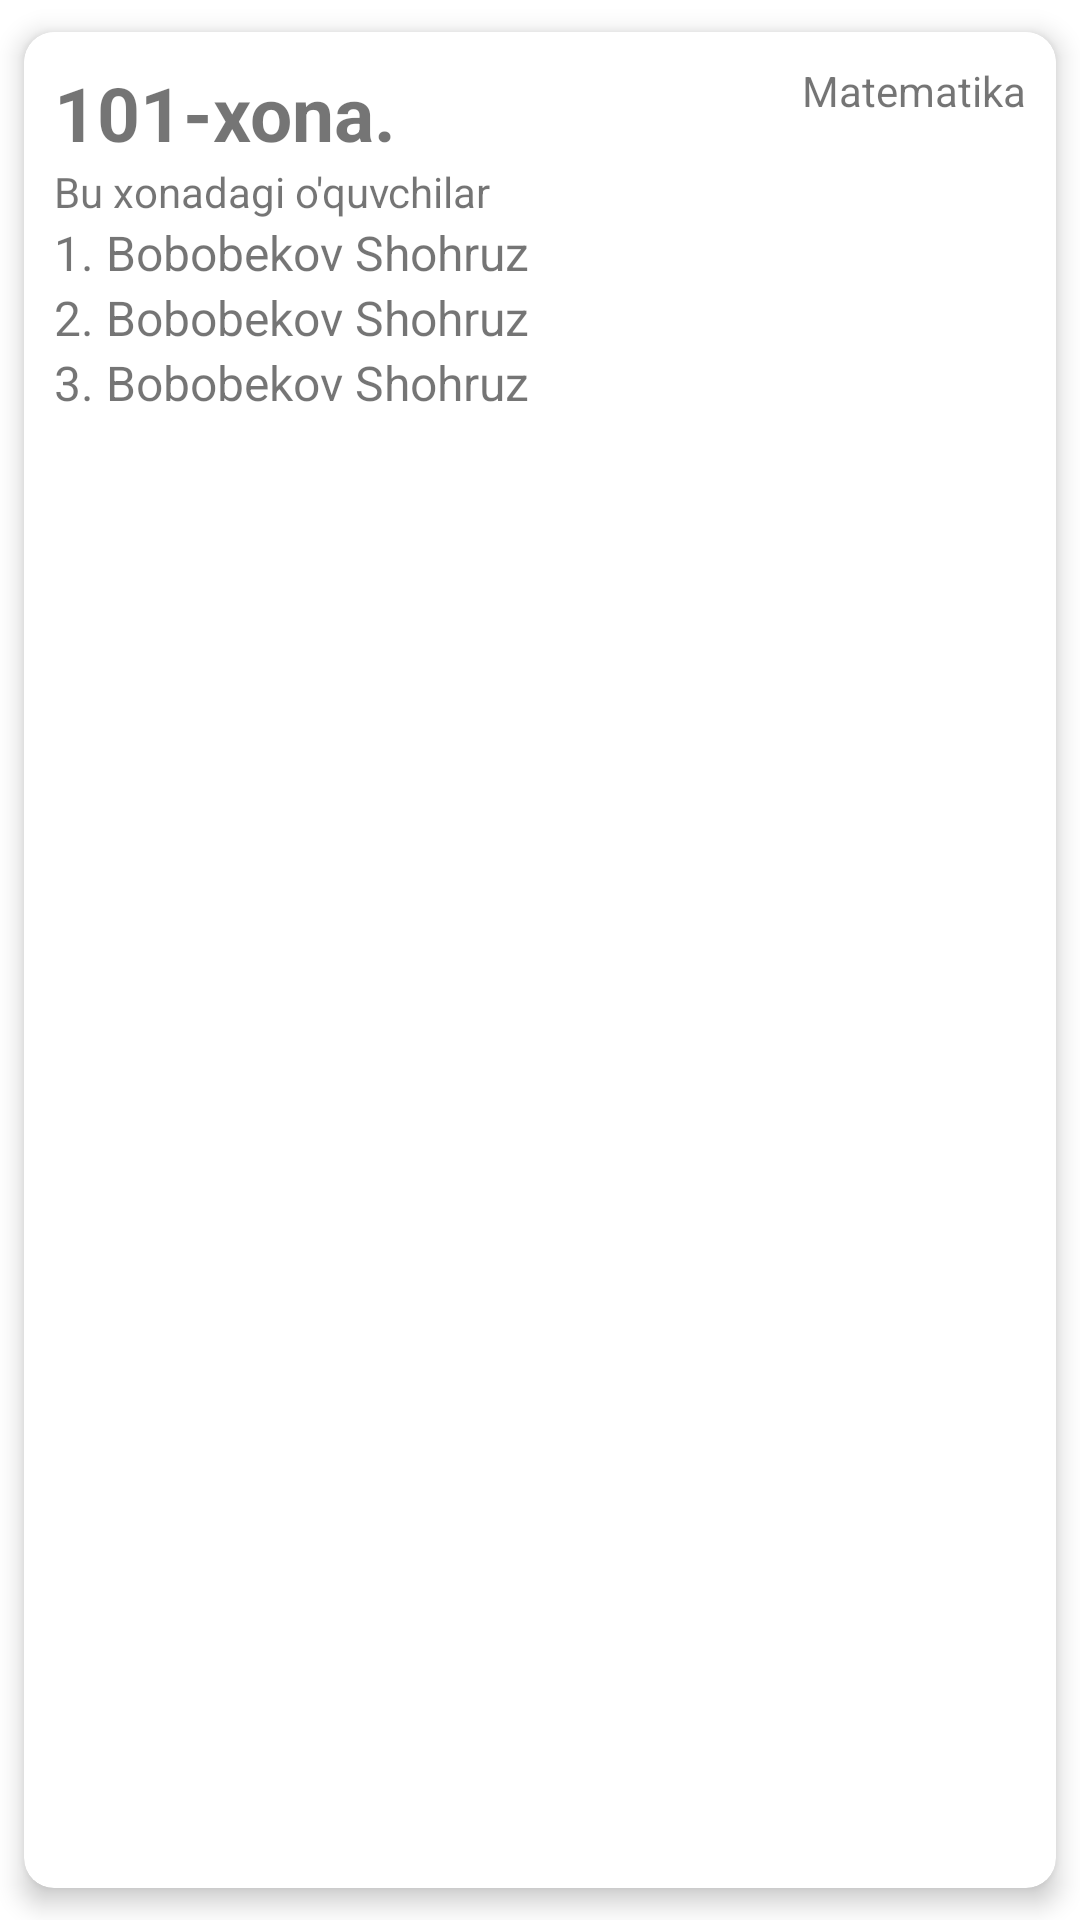

Layout XML and referenced resources for this Android screen:
<!-- AndroidManifest.xml: application theme Theme.Yotoqxona -->
<!-- res/layout/room_item_layout.xml -->
<?xml version="1.0" encoding="utf-8"?>
<androidx.cardview.widget.CardView

    xmlns:android="http://schemas.android.com/apk/res/android"
    xmlns:app="http://schemas.android.com/apk/res-auto"
    android:layout_width="match_parent"
    android:layout_height="wrap_content"
    android:paddingStart="20dp"
    app:cardCornerRadius="10dp"
    app:cardElevation="5dp"
    app:cardUseCompatPadding="true">

    <LinearLayout
        android:layout_width="match_parent"
        android:layout_height="wrap_content"
        android:background="@drawable/room_card_background">

        <androidx.constraintlayout.widget.ConstraintLayout
            android:layout_width="match_parent"
            android:layout_height="wrap_content"
            android:layout_margin="10dp"
            android:background="#0000">

            <TextView
                android:id="@+id/room_name"
                android:layout_width="wrap_content"
                android:layout_height="wrap_content"
                android:text="101-xona."
                android:textSize="25sp"
                android:textStyle="bold"
                app:layout_constraintStart_toStartOf="parent"
                app:layout_constraintTop_toTopOf="parent" />

            <TextView
                android:id="@+id/room_type"
                android:layout_width="wrap_content"
                android:layout_height="wrap_content"
                android:text="Matematika"
                app:layout_constraintEnd_toEndOf="parent"
                app:layout_constraintTop_toTopOf="parent" />

            <TextView
                android:id="@+id/txt"
                android:layout_width="wrap_content"
                android:layout_height="wrap_content"
                android:text="Bu xonadagi o'quvchilar"
                app:layout_constraintStart_toStartOf="parent"
                app:layout_constraintTop_toBottomOf="@id/room_name" />

            <LinearLayout
                android:id="@+id/students"
                android:layout_width="wrap_content"
                android:layout_height="wrap_content"
                android:orientation="vertical"
                app:layout_constraintStart_toStartOf="parent"
                app:layout_constraintTop_toBottomOf="@id/txt">

                <TextView
                    android:layout_width="match_parent"
                    android:layout_height="wrap_content"
                    android:text="1. Bobobekov Shohruz"
                    android:textSize="16sp" />

                <TextView
                    android:layout_width="match_parent"
                    android:layout_height="wrap_content"
                    android:text="2. Bobobekov Shohruz"
                    android:textSize="16sp" />

                <TextView
                    android:layout_width="match_parent"
                    android:layout_height="wrap_content"
                    android:text="3. Bobobekov Shohruz"
                    android:textSize="16sp" />
            </LinearLayout>

        </androidx.constraintlayout.widget.ConstraintLayout>
    </LinearLayout>
</androidx.cardview.widget.CardView>
<!-- resources referenced by this layout -->
<resources>
  <!-- drawable room_card_background (drawable) -->
  <?xml version="1.0" encoding="utf-8"?>
  <shape
  
      xmlns:android="http://schemas.android.com/apk/res/android"
      android:shape="rectangle">
      <corners android:radius="10dp" />
      <gradient
          android:angle="-45"
          />
      <stroke
          android:width="1dp"
          android:color="@color/white" />
  </shape>
  <style name="Theme.Yotoqxona" parent="Theme.MaterialComponents.DayNight.DarkActionBar">
          
          <item name="colorPrimary">@color/purple_500</item>
          <item name="colorPrimaryVariant">@color/purple_700</item>
          <item name="colorOnPrimary">@color/white</item>
          
          <item name="colorSecondary">@color/teal_200</item>
          <item name="colorSecondaryVariant">@color/teal_700</item>
          <item name="colorOnSecondary">@color/black</item>
          
          <item name="android:statusBarColor" tools:targetApi="l">?attr/colorPrimaryVariant</item>
          
      </style>
  <!-- not gathered from this repository: default colours our renderer supplied (Android Studio template values) -->
  <color name="purple_500">#FF6200EE</color>
  <color name="purple_700">#FF3700B3</color>
  <color name="teal_200">#FF03DAC5</color>
  <color name="teal_700">#FF018786</color>
  <color name="black">#FF000000</color>
  <color name="white">#FFFFFFFF</color>
</resources>
